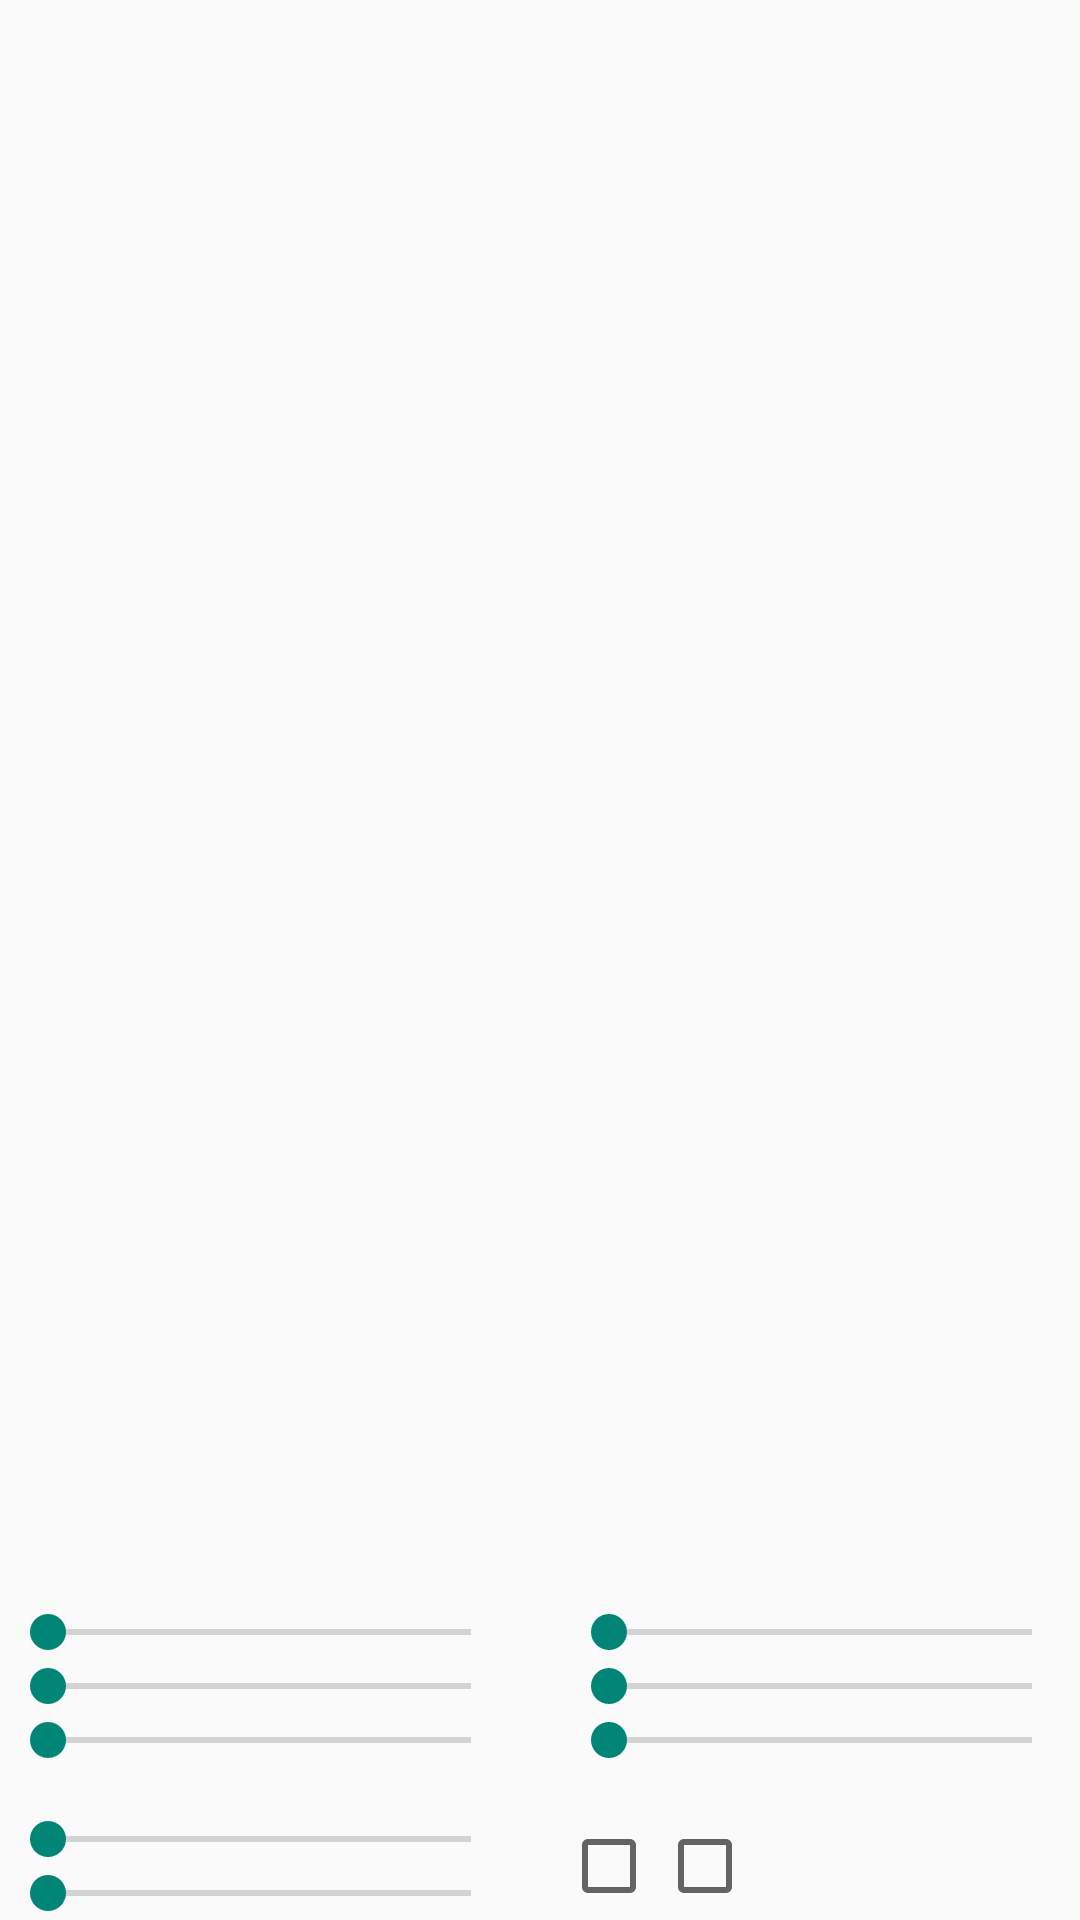

Produce the Android XML layout that renders to this screen, including the resource entries it uses.
<!-- AndroidManifest.xml: application theme AppTheme -->
<!-- res/layout/lightproperties_layout.xml -->
<?xml version="1.0" encoding="utf-8"?>
<LinearLayout xmlns:android = "http://schemas.android.com/apk/res/android"
              android:id = "@+id/listActivity"
              android:layout_width = "fill_parent"
              android:layout_height = "fill_parent"
              android:orientation = "vertical">

    
    <LinearLayout android:id = "@+id/scene1Holder"
                  android:gravity = "center_horizontal"
                  android:layout_width = "fill_parent"
                  android:layout_height = "fill_parent"
                  android:layout_weight = "1" android:orientation = "horizontal">
    </LinearLayout>

    
    <LinearLayout
            android:orientation = "horizontal"
            android:layout_width = "fill_parent"
            android:layout_height = "wrap_content"
            android:layout_weight = "0" android:baselineAligned = "false">

        <LinearLayout
                android:orientation = "vertical"
                android:layout_width = "fill_parent"
                android:layout_height = "wrap_content"
                android:layout_weight = "0.5"
                android:paddingRight = "7dp">

            <SeekBar android:id = "@+id/seekbarA1" android:layout_width = "fill_parent"
                     android:layout_height = "wrap_content" />
            <SeekBar android:id = "@+id/seekbarA2" android:layout_width = "fill_parent"
                     android:layout_height = "wrap_content" />
            <SeekBar android:id = "@+id/seekbarA3" android:layout_width = "fill_parent"
                     android:layout_height = "wrap_content" />

        </LinearLayout>

        <LinearLayout
                android:orientation = "vertical"
                android:layout_width = "fill_parent"
                android:layout_height = "wrap_content"
                android:layout_weight = "0.5"
                android:paddingLeft = "7dp">

            <SeekBar android:id = "@+id/seekbarB1" android:layout_width = "fill_parent"
                     android:layout_height = "wrap_content" />
            <SeekBar android:id = "@+id/seekbarB2" android:layout_width = "fill_parent"
                     android:layout_height = "wrap_content" />
            <SeekBar android:id = "@+id/seekbarB3" android:layout_width = "fill_parent"
                     android:layout_height = "wrap_content" />

        </LinearLayout>

    </LinearLayout>

    
    <LinearLayout
            android:orientation = "horizontal"
            android:layout_width = "fill_parent"
            android:layout_height = "wrap_content"
            android:layout_weight = "0"
            android:paddingTop = "15dp"
            android:baselineAligned = "false">

        <LinearLayout
                android:orientation = "vertical"
                android:layout_width = "fill_parent"
                android:layout_height = "fill_parent"
                android:layout_weight = "0.5"
                android:paddingRight = "7dp">

            <SeekBar android:id = "@+id/seekbarC1" android:layout_width = "fill_parent"
                     android:layout_height = "wrap_content" />
            <SeekBar android:id = "@+id/seekbarC2" android:layout_width = "fill_parent"
                     android:layout_height = "wrap_content" />

        </LinearLayout>

        <LinearLayout
                android:orientation = "horizontal"
                android:layout_width = "fill_parent"
                android:layout_height = "fill_parent"
                android:layout_weight = "0.5"
                android:paddingLeft = "7dp">

            <CheckBox android:id = "@+id/cbx1" android:layout_width = "wrap_content"
                      android:layout_height = "fill_parent" android:gravity = "center_vertical" />
            <CheckBox android:id = "@+id/cbx2" android:layout_width = "wrap_content"
                      android:layout_height = "fill_parent" android:gravity = "center_vertical" />

        </LinearLayout>

    </LinearLayout>


</LinearLayout>
<!-- resources referenced by this layout -->
<resources>
  <style name="AppTheme" parent="Theme.AppCompat.Light" />
</resources>
